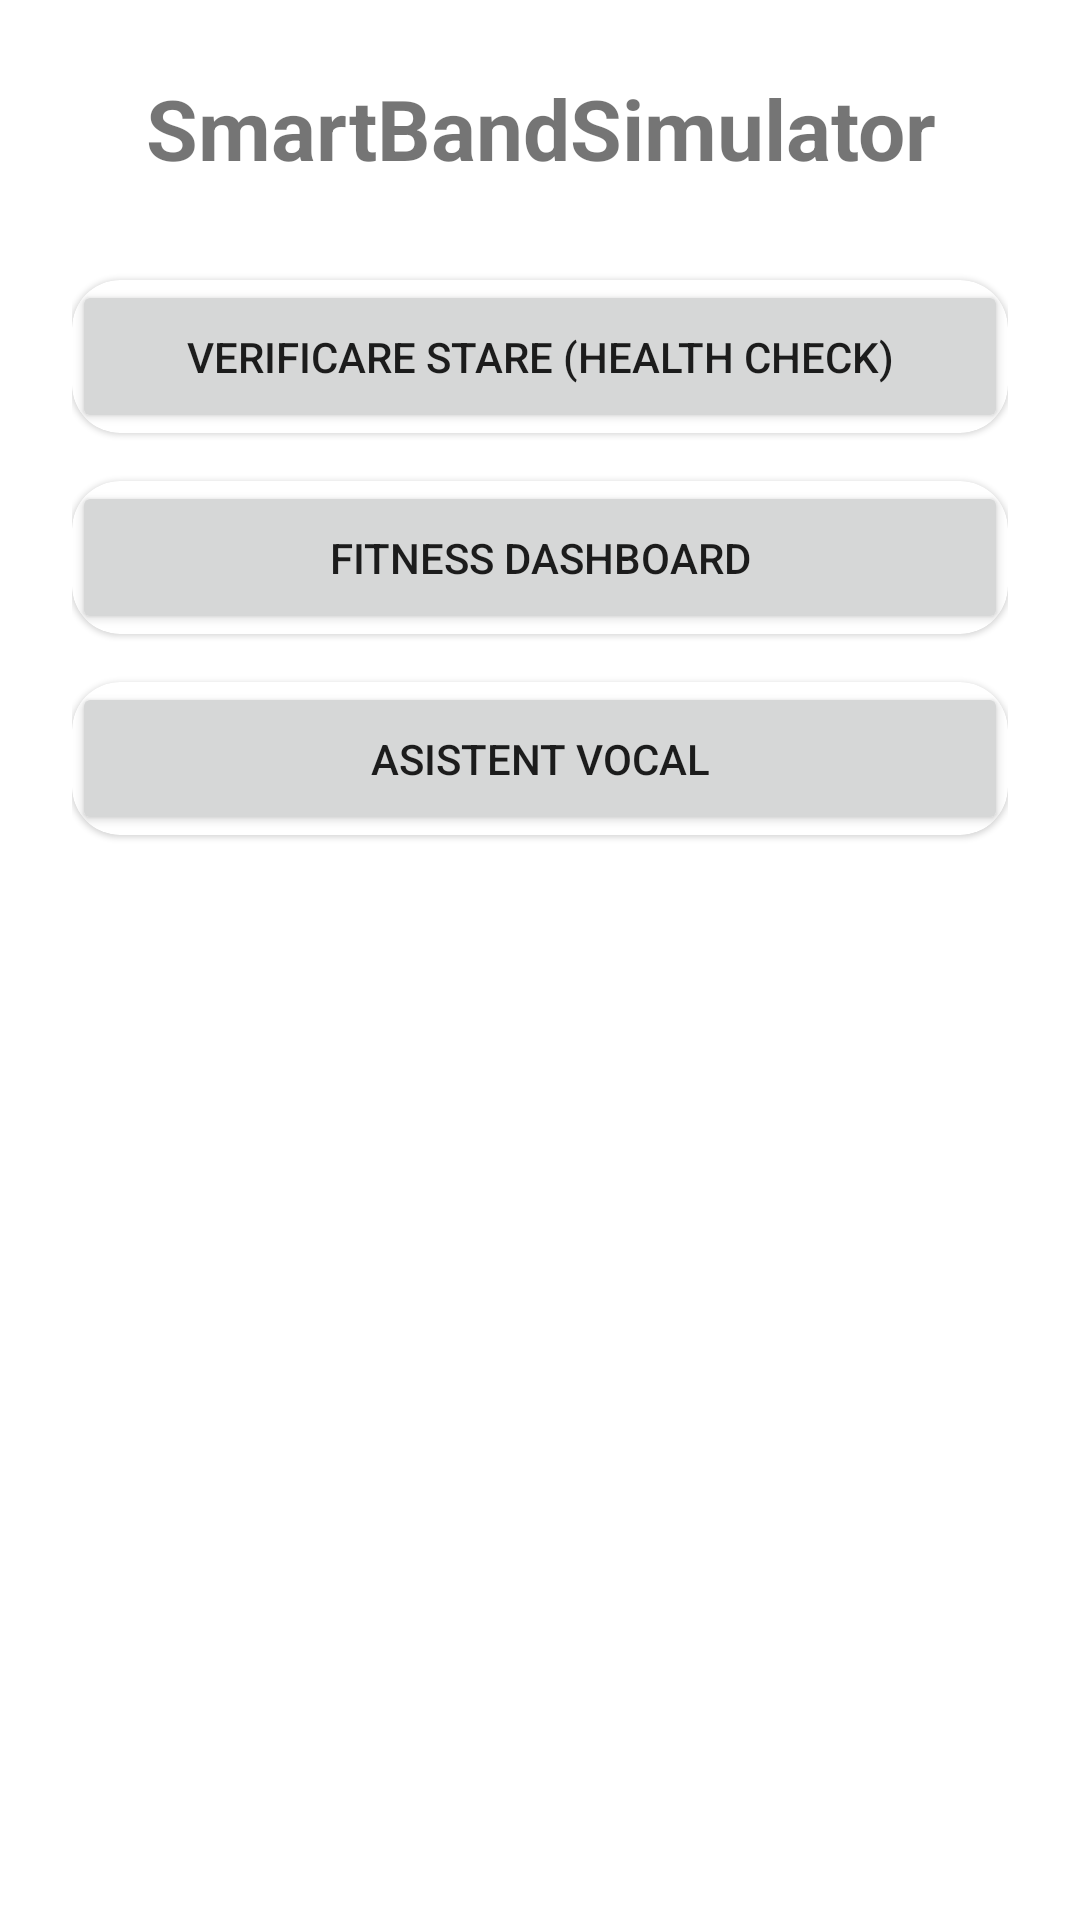

Android layout source for this screen:
<!-- AndroidManifest.xml: application theme Theme.SmartBandSimulator -->
<!-- res/layout/activity_home.xml -->
<?xml version="1.0" encoding="utf-8"?>
<androidx.constraintlayout.widget.ConstraintLayout
    xmlns:android="http://schemas.android.com/apk/res/android"
    xmlns:app="http://schemas.android.com/apk/res-auto"
    android:layout_width="match_parent"
    android:layout_height="match_parent"
    android:padding="24dp"
    android:background="@color/white">

    
    <TextView
        android:id="@+id/tvTitle"
        android:layout_width="0dp"
        android:layout_height="wrap_content"
        android:text="SmartBandSimulator"
        android:textSize="28sp"
        android:textStyle="bold"
        android:gravity="center"
        app:layout_constraintTop_toTopOf="parent"
        app:layout_constraintStart_toStartOf="parent"
        app:layout_constraintEnd_toEndOf="parent" />

    
    <com.google.android.material.card.MaterialCardView
        android:id="@+id/cardHealth"
        style="@style/Widget.MaterialComponents.CardView"
        android:layout_width="0dp"
        android:layout_height="wrap_content"
        android:layout_marginTop="32dp"
        app:cardCornerRadius="16dp"
        app:layout_constraintTop_toBottomOf="@id/tvTitle"
        app:layout_constraintStart_toStartOf="parent"
        app:layout_constraintEnd_toEndOf="parent">

        <Button
            android:id="@+id/btnHealthCheck"
            android:layout_width="match_parent"
            android:layout_height="wrap_content"
            android:text="Verificare stare (Health Check)"
            android:padding="16dp"/>
    </com.google.android.material.card.MaterialCardView>

    
    <com.google.android.material.card.MaterialCardView
        android:id="@+id/cardFitness"
        style="@style/Widget.MaterialComponents.CardView"
        android:layout_width="0dp"
        android:layout_height="wrap_content"
        android:layout_marginTop="16dp"
        app:cardCornerRadius="16dp"
        app:layout_constraintTop_toBottomOf="@id/cardHealth"
        app:layout_constraintStart_toStartOf="parent"
        app:layout_constraintEnd_toEndOf="parent">

        <Button
            android:id="@+id/btnFitness"
            android:layout_width="match_parent"
            android:layout_height="wrap_content"
            android:text="Fitness Dashboard"
            android:padding="16dp"/>
    </com.google.android.material.card.MaterialCardView>

    
    <com.google.android.material.card.MaterialCardView
        android:id="@+id/cardVoice"
        style="@style/Widget.MaterialComponents.CardView"
        android:layout_width="0dp"
        android:layout_height="wrap_content"
        android:layout_marginTop="16dp"
        app:cardCornerRadius="16dp"
        app:layout_constraintTop_toBottomOf="@id/cardFitness"
        app:layout_constraintStart_toStartOf="parent"
        app:layout_constraintEnd_toEndOf="parent">

        <Button
            android:id="@+id/btnVoiceAssistant"
            android:layout_width="match_parent"
            android:layout_height="wrap_content"
            android:text="Asistent Vocal"
            android:padding="16dp"/>
    </com.google.android.material.card.MaterialCardView>

</androidx.constraintlayout.widget.ConstraintLayout>
<!-- resources referenced by this layout -->
<resources>
  <style name="Theme.SmartBandSimulator" parent="Theme.MaterialComponents.Light.NoActionBar">
          
          <item name="colorPrimary">@color/purple_500</item>
          <item name="colorPrimaryVariant">@color/purple_700</item>
          <item name="colorOnPrimary">@color/white</item>
  
          
          <item name="colorSecondary">@color/teal_200</item>
          <item name="colorSecondaryVariant">@color/teal_700</item>
          <item name="colorOnSecondary">@color/black</item>
  
          
          <item name="android:statusBarColor">@color/purple_700</item>
          
          <item name="windowActionBar">false</item>
          <item name="windowNoTitle">true</item>
      </style>
  <!-- not gathered from this repository: default colours our renderer supplied (Android Studio template values) -->
  <color name="purple_500">#FF6200EE</color>
  <color name="purple_700">#FF3700B3</color>
  <color name="teal_200">#FF03DAC5</color>
  <color name="teal_700">#FF018786</color>
  <color name="black">#FF000000</color>
  <color name="white">#FFFFFFFF</color>
</resources>
